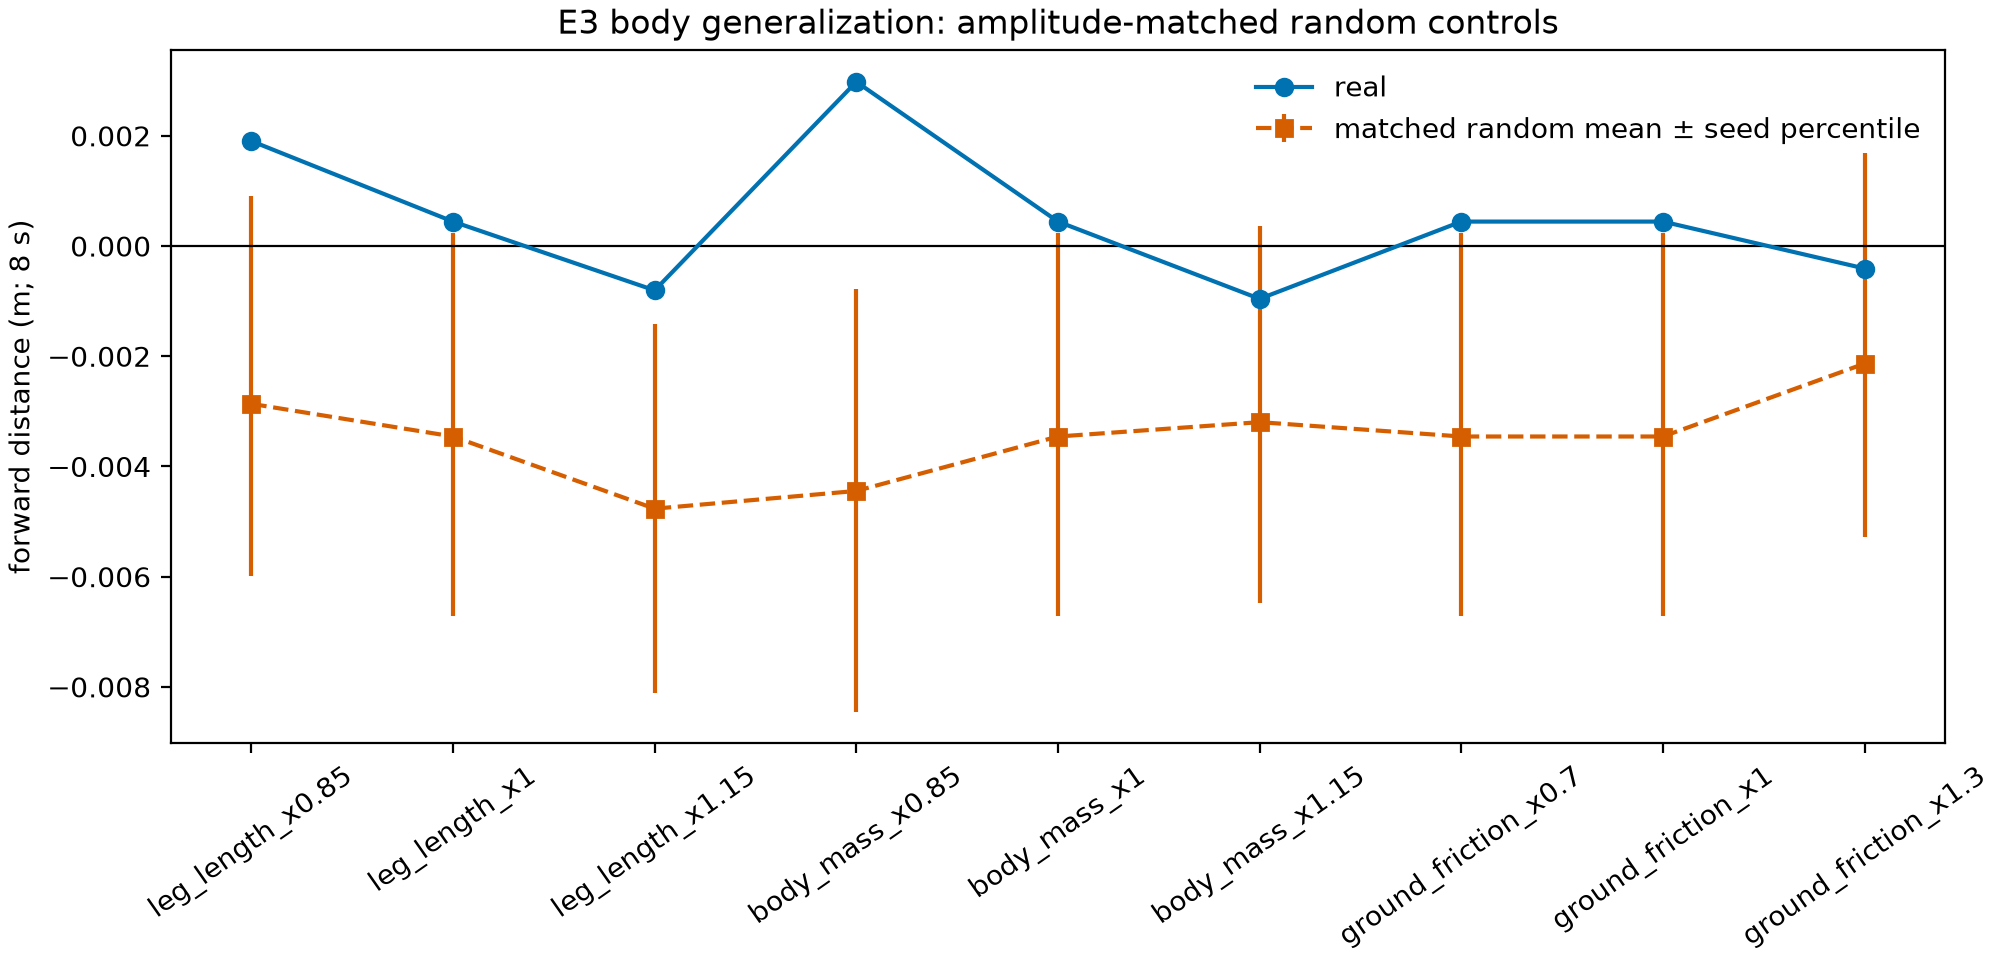

Data behind this chart, as committed beside it:
condition, substrate, kind, seed, tensor_sha256, amplitude_mode, perturbation_kind, perturbation_factor, episode, episode_seed, initial_yaw_rad, prey_x_m, prey_y_m, path_m, forward_distance_m, displacement_m, mean_feet_planted, min_height_m, final_height_m, fell
real_real_leg_length_x0.85, real, real, , 128b5ceddec4d8e14f3a04fbb66a08a2e83564c6…, raw, leg_length, 0.85, 0, 20260829, 0.9755, 1.269, -0.5386, 0.08964, 0.003748, 0.008894, 0.9629, 0.1522, 0.1581, False
real_real_leg_length_x0.85, real, real, , 128b5ceddec4d8e14f3a04fbb66a08a2e83564c6…, raw, leg_length, 0.85, 1, 20260830, 1.665, 1.285, -0.8757, 0.09107, 0.0008045, 0.004622, 0.9688, 0.1509, 0.1571, False
real_real_leg_length_x0.85, real, real, , 128b5ceddec4d8e14f3a04fbb66a08a2e83564c6…, raw, leg_length, 0.85, 2, 20260831, 2.225, 1.522, -0.8508, 0.08975, 0.002405, 0.007888, 0.9642, 0.1533, 0.1587, False
real_real_leg_length_x0.85, real, real, , 128b5ceddec4d8e14f3a04fbb66a08a2e83564c6…, raw, leg_length, 0.85, 3, 20260832, 2.611, -0.3668, 1.003, 0.09001, 0.003791, 0.009023, 0.9642, 0.1515, 0.1577, False
real_real_leg_length_x0.85, real, real, , 128b5ceddec4d8e14f3a04fbb66a08a2e83564c6…, raw, leg_length, 0.85, 4, 20260833, -1.318, -1.047, -1.273, 0.09125, 0.0008413, 0.005202, 0.9692, 0.1507, 0.1573, False
real_real_leg_length_x0.85, real, real, , 128b5ceddec4d8e14f3a04fbb66a08a2e83564c6…, raw, leg_length, 0.85, 5, 20260834, -1.042, 1.734, 0.3134, 0.09021, 0.0007928, 0.006255, 0.9675, 0.1513, 0.1577, False
real_real_leg_length_x0.85, real, real, , 128b5ceddec4d8e14f3a04fbb66a08a2e83564c6…, raw, leg_length, 0.85, 6, 20260835, 2.042, 1.25, -0.1086, 0.09059, 0.0005447, 0.005502, 0.9663, 0.1501, 0.1571, False
real_real_leg_length_x0.85, real, real, , 128b5ceddec4d8e14f3a04fbb66a08a2e83564c6…, raw, leg_length, 0.85, 7, 20260836, 2.847, -0.3617, 1.39, 0.09061, 0.001908, 0.007172, 0.9658, 0.15, 0.1566, False
real_real_leg_length_x0.85, real, real, , 128b5ceddec4d8e14f3a04fbb66a08a2e83564c6…, raw, leg_length, 0.85, 8, 20260837, 1.048, -0.7167, 1.431, 0.09009, 0.003571, 0.008934, 0.9654, 0.1511, 0.1575, False
real_real_leg_length_x0.85, real, real, , 128b5ceddec4d8e14f3a04fbb66a08a2e83564c6…, raw, leg_length, 0.85, 9, 20260838, 0.7955, -1.21, 0.131, 0.08975, 0.004125, 0.009378, 0.9617, 0.1541, 0.1591, False
real_real_leg_length_x0.85, real, real, , 128b5ceddec4d8e14f3a04fbb66a08a2e83564c6…, raw, leg_length, 0.85, 10, 20260839, 2.5, -0.4692, 0.9415, 0.0902, 0.004383, 0.009117, 0.96, 0.1534, 0.1588, False
real_real_leg_length_x0.85, real, real, , 128b5ceddec4d8e14f3a04fbb66a08a2e83564c6…, raw, leg_length, 0.85, 11, 20260840, -0.3851, -1.075, -0.1308, 0.09097, 0.002442, 0.008943, 0.9658, 0.1491, 0.1562, False
real_real_leg_length_x0.85, real, real, , 128b5ceddec4d8e14f3a04fbb66a08a2e83564c6…, raw, leg_length, 0.85, 12, 20260841, 0.9803, 1.334, -0.1604, 0.08997, 0.003822, 0.00892, 0.9671, 0.1524, 0.1581, False
real_real_leg_length_x0.85, real, real, , 128b5ceddec4d8e14f3a04fbb66a08a2e83564c6…, raw, leg_length, 0.85, 13, 20260842, -0.09739, 0.6636, 0.8096, 0.09098, 0.000767, 0.005103, 0.9675, 0.1509, 0.157, False
real_real_leg_length_x0.85, real, real, , 128b5ceddec4d8e14f3a04fbb66a08a2e83564c6…, raw, leg_length, 0.85, 14, 20260843, 0.5522, -0.135, -1.629, 0.09014, 0.0009423, 0.006584, 0.9642, 0.1517, 0.1578, False
real_real_leg_length_x0.85, real, real, , 128b5ceddec4d8e14f3a04fbb66a08a2e83564c6…, raw, leg_length, 0.85, 15, 20260844, 0.3977, -1.236, -0.6122, 0.09039, 0.0006093, 0.005225, 0.97, 0.1492, 0.1565, False
real_real_leg_length_x0.85, real, real, , 128b5ceddec4d8e14f3a04fbb66a08a2e83564c6…, raw, leg_length, 0.85, 16, 20260845, 1.857, 1.488, -0.7936, 0.09081, 0.0007547, 0.00483, 0.9725, 0.1505, 0.1571, False
real_real_leg_length_x0.85, real, real, , 128b5ceddec4d8e14f3a04fbb66a08a2e83564c6…, raw, leg_length, 0.85, 17, 20260846, -2.655, 0.3557, 1.265, 0.09047, 0.0005576, 0.005734, 0.97, 0.1505, 0.1573, False
real_real_leg_length_x0.85, real, real, , 128b5ceddec4d8e14f3a04fbb66a08a2e83564c6…, raw, leg_length, 0.85, 18, 20260847, -1.3, -1.356, -0.4171, 0.09115, 0.0006788, 0.005027, 0.9675, 0.1505, 0.1571, False
real_real_leg_length_x0.85, real, real, , 128b5ceddec4d8e14f3a04fbb66a08a2e83564c6…, raw, leg_length, 0.85, 19, 20260848, -2.974, 0.03584, -1.514, 0.09112, 0.0006202, 0.00487, 0.9708, 0.151, 0.1572, False
matched_random_20260830_20260830_leg_len…, matched_random_20260830, random-network, 20260830, 67360b7214bfa3aca223090db15d076da56c3717…, per_channel_joint_target_sd_matched_to_r…, leg_length, 0.85, 0, 20260829, 0.9755, 1.269, -0.5386, 0.05938, 0.0006896, 0.00298, 0.9817, 0.1525, 0.1586, False
matched_random_20260830_20260830_leg_len…, matched_random_20260830, random-network, 20260830, 67360b7214bfa3aca223090db15d076da56c3717…, per_channel_joint_target_sd_matched_to_r…, leg_length, 0.85, 1, 20260830, 1.665, 1.285, -0.8757, 0.06017, -0.002216, 0.003398, 0.9825, 0.151, 0.1567, False
matched_random_20260830_20260830_leg_len…, matched_random_20260830, random-network, 20260830, 67360b7214bfa3aca223090db15d076da56c3717…, per_channel_joint_target_sd_matched_to_r…, leg_length, 0.85, 2, 20260831, 2.225, 1.522, -0.8508, 0.05907, 0.001512, 0.004215, 0.9875, 0.1536, 0.1592, False
matched_random_20260830_20260830_leg_len…, matched_random_20260830, random-network, 20260830, 67360b7214bfa3aca223090db15d076da56c3717…, per_channel_joint_target_sd_matched_to_r…, leg_length, 0.85, 3, 20260832, 2.611, -0.3668, 1.003, 0.05994, 0.0002387, 0.002826, 0.9779, 0.1517, 0.1582, False
matched_random_20260830_20260830_leg_len…, matched_random_20260830, random-network, 20260830, 67360b7214bfa3aca223090db15d076da56c3717…, per_channel_joint_target_sd_matched_to_r…, leg_length, 0.85, 4, 20260833, -1.318, -1.047, -1.273, 0.06031, -0.001151, 0.002963, 0.9788, 0.1508, 0.1568, False
matched_random_20260830_20260830_leg_len…, matched_random_20260830, random-network, 20260830, 67360b7214bfa3aca223090db15d076da56c3717…, per_channel_joint_target_sd_matched_to_r…, leg_length, 0.85, 5, 20260834, -1.042, 1.734, 0.3134, 0.05941, 0.0004344, 0.003712, 0.9862, 0.1515, 0.1577, False
matched_random_20260830_20260830_leg_len…, matched_random_20260830, random-network, 20260830, 67360b7214bfa3aca223090db15d076da56c3717…, per_channel_joint_target_sd_matched_to_r…, leg_length, 0.85, 6, 20260835, 2.042, 1.25, -0.1086, 0.05981, 0.0001172, 0.00337, 0.9854, 0.1503, 0.1569, False
matched_random_20260830_20260830_leg_len…, matched_random_20260830, random-network, 20260830, 67360b7214bfa3aca223090db15d076da56c3717…, per_channel_joint_target_sd_matched_to_r…, leg_length, 0.85, 7, 20260836, 2.847, -0.3617, 1.39, 0.06028, -0.0004874, 0.003641, 0.9842, 0.1503, 0.1565, False
matched_random_20260830_20260830_leg_len…, matched_random_20260830, random-network, 20260830, 67360b7214bfa3aca223090db15d076da56c3717…, per_channel_joint_target_sd_matched_to_r…, leg_length, 0.85, 8, 20260837, 1.048, -0.7167, 1.431, 0.06015, 0.0001094, 0.002908, 0.9779, 0.1514, 0.1579, False
matched_random_20260830_20260830_leg_len…, matched_random_20260830, random-network, 20260830, 67360b7214bfa3aca223090db15d076da56c3717…, per_channel_joint_target_sd_matched_to_r…, leg_length, 0.85, 9, 20260838, 0.7955, -1.21, 0.131, 0.05926, 0.001637, 0.003873, 0.9808, 0.1544, 0.16, False
matched_random_20260830_20260830_leg_len…, matched_random_20260830, random-network, 20260830, 67360b7214bfa3aca223090db15d076da56c3717…, per_channel_joint_target_sd_matched_to_r…, leg_length, 0.85, 10, 20260839, 2.5, -0.4692, 0.9415, 0.05936, 0.00106, 0.003109, 0.985, 0.1536, 0.1595, False
matched_random_20260830_20260830_leg_len…, matched_random_20260830, random-network, 20260830, 67360b7214bfa3aca223090db15d076da56c3717…, per_channel_joint_target_sd_matched_to_r…, leg_length, 0.85, 11, 20260840, -0.3851, -1.075, -0.1308, 0.06106, 0.0001775, 0.003562, 0.9783, 0.1493, 0.1563, False
matched_random_20260830_20260830_leg_len…, matched_random_20260830, random-network, 20260830, 67360b7214bfa3aca223090db15d076da56c3717…, per_channel_joint_target_sd_matched_to_r…, leg_length, 0.85, 12, 20260841, 0.9803, 1.334, -0.1604, 0.05953, 0.0007045, 0.003112, 0.9821, 0.1526, 0.1587, False
matched_random_20260830_20260830_leg_len…, matched_random_20260830, random-network, 20260830, 67360b7214bfa3aca223090db15d076da56c3717…, per_channel_joint_target_sd_matched_to_r…, leg_length, 0.85, 13, 20260842, -0.09739, 0.6636, 0.8096, 0.0598, -0.00176, 0.003189, 0.975, 0.1511, 0.1568, False
matched_random_20260830_20260830_leg_len…, matched_random_20260830, random-network, 20260830, 67360b7214bfa3aca223090db15d076da56c3717…, per_channel_joint_target_sd_matched_to_r…, leg_length, 0.85, 14, 20260843, 0.5522, -0.135, -1.629, 0.05937, 0.0006683, 0.004048, 0.9854, 0.1519, 0.158, False
matched_random_20260830_20260830_leg_len…, matched_random_20260830, random-network, 20260830, 67360b7214bfa3aca223090db15d076da56c3717…, per_channel_joint_target_sd_matched_to_r…, leg_length, 0.85, 15, 20260844, 0.3977, -1.236, -0.6122, 0.06033, -8.352585943449003e-05, 0.002707, 0.9812, 0.1493, 0.1562, False
matched_random_20260830_20260830_leg_len…, matched_random_20260830, random-network, 20260830, 67360b7214bfa3aca223090db15d076da56c3717…, per_channel_joint_target_sd_matched_to_r…, leg_length, 0.85, 16, 20260845, 1.857, 1.488, -0.7936, 0.06012, -0.0008205, 0.00248, 0.9792, 0.1506, 0.1567, False
matched_random_20260830_20260830_leg_len…, matched_random_20260830, random-network, 20260830, 67360b7214bfa3aca223090db15d076da56c3717…, per_channel_joint_target_sd_matched_to_r…, leg_length, 0.85, 17, 20260846, -2.655, 0.3557, 1.265, 0.05975, 0.0001092, 0.00344, 0.9846, 0.1507, 0.1571, False
matched_random_20260830_20260830_leg_len…, matched_random_20260830, random-network, 20260830, 67360b7214bfa3aca223090db15d076da56c3717…, per_channel_joint_target_sd_matched_to_r…, leg_length, 0.85, 18, 20260847, -1.3, -1.356, -0.4171, 0.06029, -0.0008535, 0.002653, 0.9829, 0.1507, 0.1567, False
matched_random_20260830_20260830_leg_len…, matched_random_20260830, random-network, 20260830, 67360b7214bfa3aca223090db15d076da56c3717…, per_channel_joint_target_sd_matched_to_r…, leg_length, 0.85, 19, 20260848, -2.974, 0.03584, -1.514, 0.06025, -0.001702, 0.003089, 0.9762, 0.1511, 0.1568, False
matched_random_20260831_20260831_leg_len…, matched_random_20260831, random-network, 20260831, 6e55a4eb8d3ed084a99d4c57f56b4b15d2e68f8d…, per_channel_joint_target_sd_matched_to_r…, leg_length, 0.85, 0, 20260829, 0.9755, 1.269, -0.5386, 0.07262, 0.002236, 0.003592, 0.975, 0.1526, 0.1597, False
matched_random_20260831_20260831_leg_len…, matched_random_20260831, random-network, 20260831, 6e55a4eb8d3ed084a99d4c57f56b4b15d2e68f8d…, per_channel_joint_target_sd_matched_to_r…, leg_length, 0.85, 1, 20260830, 1.665, 1.285, -0.8757, 0.07608, -0.0009947, 0.002068, 0.9758, 0.1511, 0.1582, False
matched_random_20260831_20260831_leg_len…, matched_random_20260831, random-network, 20260831, 6e55a4eb8d3ed084a99d4c57f56b4b15d2e68f8d…, per_channel_joint_target_sd_matched_to_r…, leg_length, 0.85, 2, 20260831, 2.225, 1.522, -0.8508, 0.07337, 0.002104, 0.004331, 0.9829, 0.1537, 0.1602, False
matched_random_20260831_20260831_leg_len…, matched_random_20260831, random-network, 20260831, 6e55a4eb8d3ed084a99d4c57f56b4b15d2e68f8d…, per_channel_joint_target_sd_matched_to_r…, leg_length, 0.85, 3, 20260832, 2.611, -0.3668, 1.003, 0.07331, 0.002076, 0.003359, 0.9792, 0.1519, 0.1592, False
matched_random_20260831_20260831_leg_len…, matched_random_20260831, random-network, 20260831, 6e55a4eb8d3ed084a99d4c57f56b4b15d2e68f8d…, per_channel_joint_target_sd_matched_to_r…, leg_length, 0.85, 4, 20260833, -1.318, -1.047, -1.273, 0.07633, 0.0005508, 0.002043, 0.9779, 0.151, 0.1584, False
matched_random_20260831_20260831_leg_len…, matched_random_20260831, random-network, 20260831, 6e55a4eb8d3ed084a99d4c57f56b4b15d2e68f8d…, per_channel_joint_target_sd_matched_to_r…, leg_length, 0.85, 5, 20260834, -1.042, 1.734, 0.3134, 0.07473, 0.001455, 0.003868, 0.9792, 0.1516, 0.159, False
matched_random_20260831_20260831_leg_len…, matched_random_20260831, random-network, 20260831, 6e55a4eb8d3ed084a99d4c57f56b4b15d2e68f8d…, per_channel_joint_target_sd_matched_to_r…, leg_length, 0.85, 6, 20260835, 2.042, 1.25, -0.1086, 0.07525, 0.001319, 0.003473, 0.9812, 0.1504, 0.1582, False
matched_random_20260831_20260831_leg_len…, matched_random_20260831, random-network, 20260831, 6e55a4eb8d3ed084a99d4c57f56b4b15d2e68f8d…, per_channel_joint_target_sd_matched_to_r…, leg_length, 0.85, 7, 20260836, 2.847, -0.3617, 1.39, 0.0746, 0.001126, 0.003262, 0.9767, 0.1504, 0.1577, False
matched_random_20260831_20260831_leg_len…, matched_random_20260831, random-network, 20260831, 6e55a4eb8d3ed084a99d4c57f56b4b15d2e68f8d…, per_channel_joint_target_sd_matched_to_r…, leg_length, 0.85, 8, 20260837, 1.048, -0.7167, 1.431, 0.07325, 0.001988, 0.003295, 0.9775, 0.1515, 0.159, False
matched_random_20260831_20260831_leg_len…, matched_random_20260831, random-network, 20260831, 6e55a4eb8d3ed084a99d4c57f56b4b15d2e68f8d…, per_channel_joint_target_sd_matched_to_r…, leg_length, 0.85, 9, 20260838, 0.7955, -1.21, 0.131, 0.07244, 0.002276, 0.004208, 0.9771, 0.1545, 0.1609, False
matched_random_20260831_20260831_leg_len…, matched_random_20260831, random-network, 20260831, 6e55a4eb8d3ed084a99d4c57f56b4b15d2e68f8d…, per_channel_joint_target_sd_matched_to_r…, leg_length, 0.85, 10, 20260839, 2.5, -0.4692, 0.9415, 0.07262, 0.00239, 0.003869, 0.9779, 0.1538, 0.1605, False
matched_random_20260831_20260831_leg_len…, matched_random_20260831, random-network, 20260831, 6e55a4eb8d3ed084a99d4c57f56b4b15d2e68f8d…, per_channel_joint_target_sd_matched_to_r…, leg_length, 0.85, 11, 20260840, -0.3851, -1.075, -0.1308, 0.07454, 0.001861, 0.003376, 0.9796, 0.1495, 0.1575, False
matched_random_20260831_20260831_leg_len…, matched_random_20260831, random-network, 20260831, 6e55a4eb8d3ed084a99d4c57f56b4b15d2e68f8d…, per_channel_joint_target_sd_matched_to_r…, leg_length, 0.85, 12, 20260841, 0.9803, 1.334, -0.1604, 0.07274, 0.002227, 0.003767, 0.9792, 0.1528, 0.1598, False
matched_random_20260831_20260831_leg_len…, matched_random_20260831, random-network, 20260831, 6e55a4eb8d3ed084a99d4c57f56b4b15d2e68f8d…, per_channel_joint_target_sd_matched_to_r…, leg_length, 0.85, 13, 20260842, -0.09739, 0.6636, 0.8096, 0.0753, -0.000613, 0.00179, 0.9779, 0.1512, 0.158, False
matched_random_20260831_20260831_leg_len…, matched_random_20260831, random-network, 20260831, 6e55a4eb8d3ed084a99d4c57f56b4b15d2e68f8d…, per_channel_joint_target_sd_matched_to_r…, leg_length, 0.85, 14, 20260843, 0.5522, -0.135, -1.629, 0.07436, 0.001741, 0.004388, 0.9775, 0.1521, 0.1592, False
matched_random_20260831_20260831_leg_len…, matched_random_20260831, random-network, 20260831, 6e55a4eb8d3ed084a99d4c57f56b4b15d2e68f8d…, per_channel_joint_target_sd_matched_to_r…, leg_length, 0.85, 15, 20260844, 0.3977, -1.236, -0.6122, 0.07575, 0.001478, 0.003073, 0.9842, 0.1494, 0.1577, False
matched_random_20260831_20260831_leg_len…, matched_random_20260831, random-network, 20260831, 6e55a4eb8d3ed084a99d4c57f56b4b15d2e68f8d…, per_channel_joint_target_sd_matched_to_r…, leg_length, 0.85, 16, 20260845, 1.857, 1.488, -0.7936, 0.07611, 0.000678, 0.001731, 0.9783, 0.1508, 0.1582, False
matched_random_20260831_20260831_leg_len…, matched_random_20260831, random-network, 20260831, 6e55a4eb8d3ed084a99d4c57f56b4b15d2e68f8d…, per_channel_joint_target_sd_matched_to_r…, leg_length, 0.85, 17, 20260846, -2.655, 0.3557, 1.265, 0.07511, 0.001255, 0.00344, 0.9817, 0.1508, 0.1584, False
matched_random_20260831_20260831_leg_len…, matched_random_20260831, random-network, 20260831, 6e55a4eb8d3ed084a99d4c57f56b4b15d2e68f8d…, per_channel_joint_target_sd_matched_to_r…, leg_length, 0.85, 18, 20260847, -1.3, -1.356, -0.4171, 0.07609, 0.0005607, 0.001816, 0.9829, 0.1508, 0.1582, False
matched_random_20260831_20260831_leg_len…, matched_random_20260831, random-network, 20260831, 6e55a4eb8d3ed084a99d4c57f56b4b15d2e68f8d…, per_channel_joint_target_sd_matched_to_r…, leg_length, 0.85, 19, 20260848, -2.974, 0.03584, -1.514, 0.0762, -0.0001505, 0.002169, 0.9821, 0.1513, 0.1582, False
... 2,280 more rows
